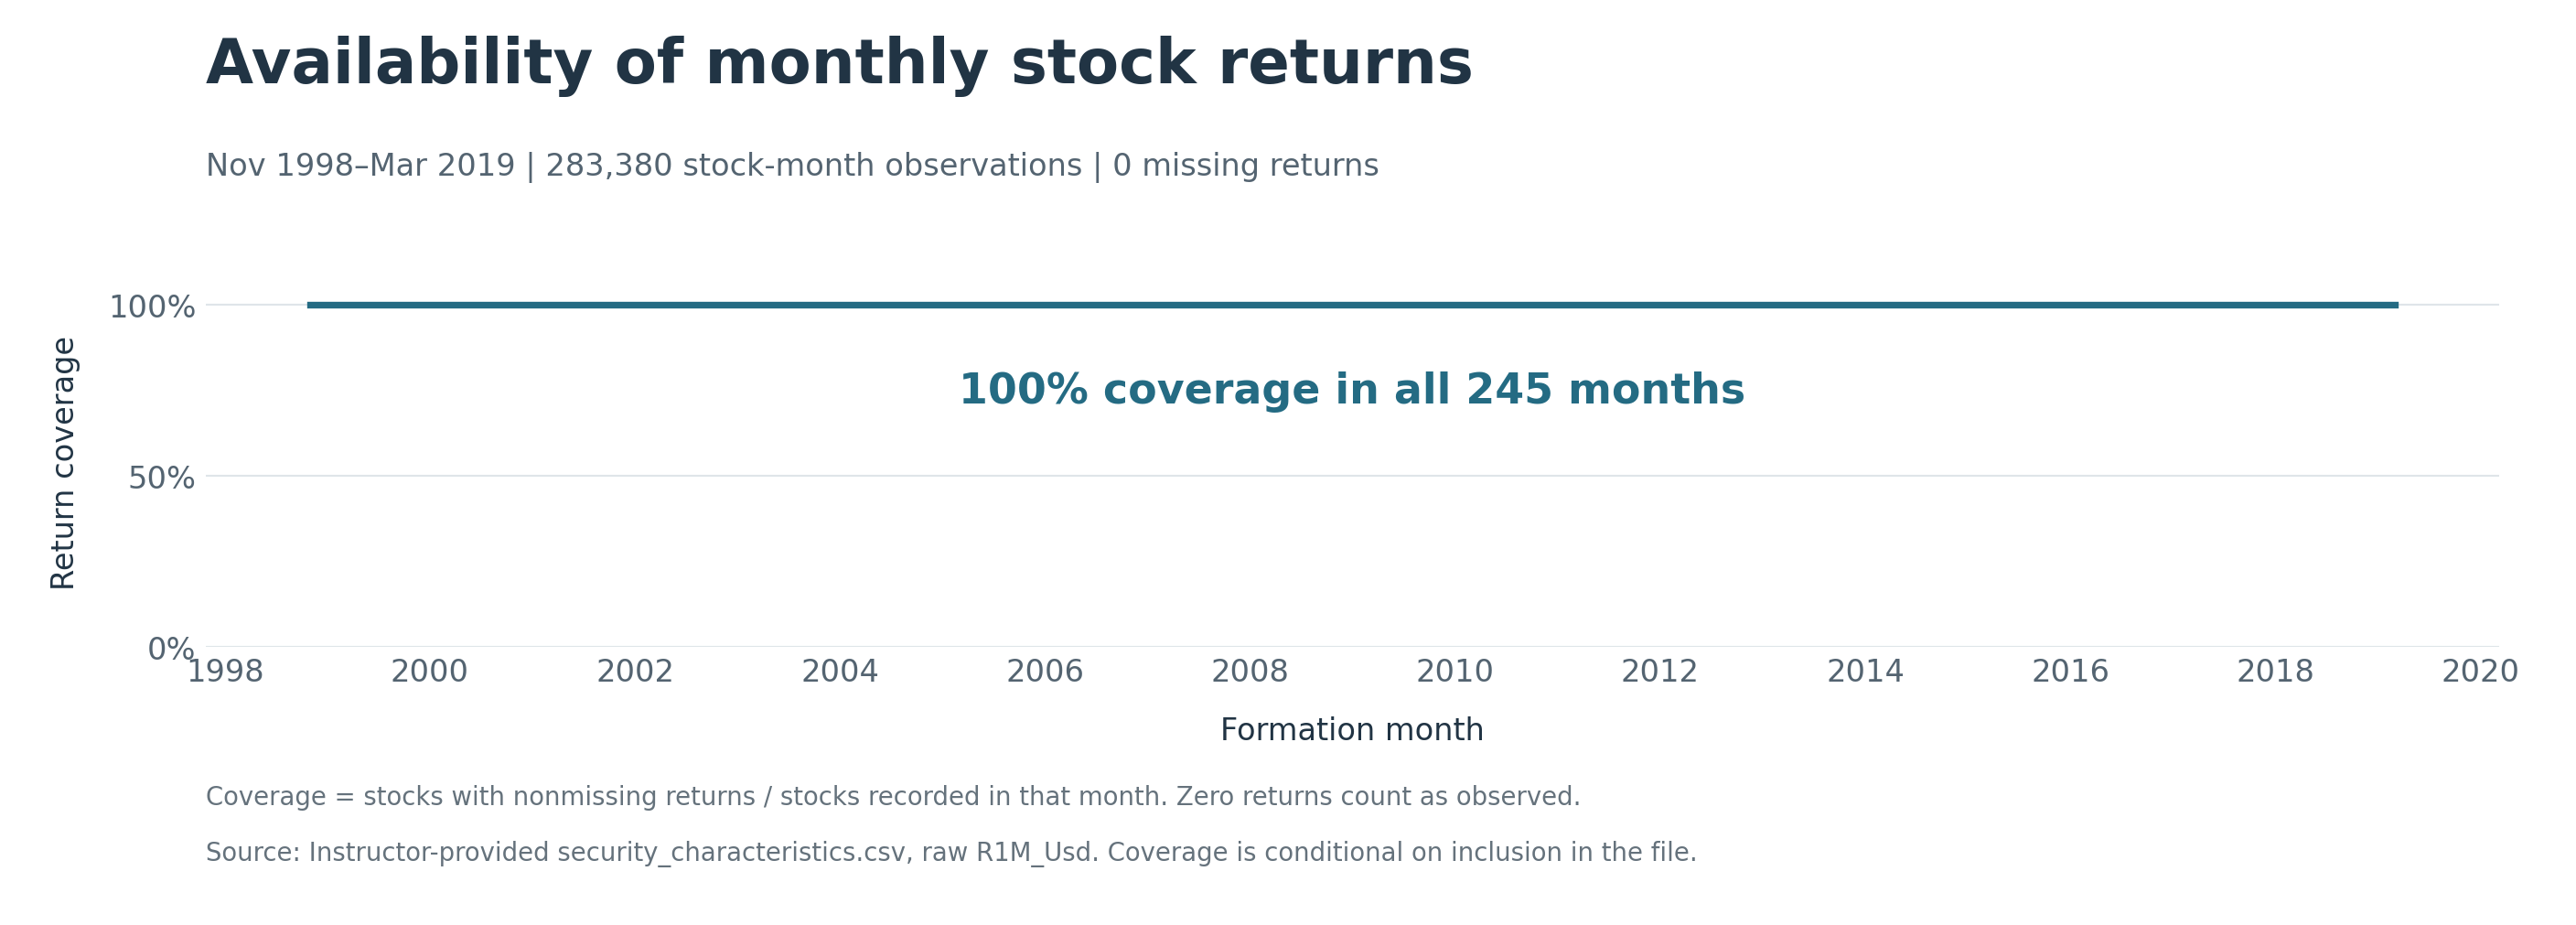

The file beside this chart, header and first rows:
formation_month, stocks, nonmissing_returns, missing_returns, coverage
1998-11, 880, 880, 0, 1.0
1998-12, 877, 877, 0, 1.0
1999-01, 878, 878, 0, 1.0
1999-02, 881, 881, 0, 1.0
1999-03, 891, 891, 0, 1.0
1999-04, 875, 875, 0, 1.0
1999-05, 876, 876, 0, 1.0
1999-06, 946, 946, 0, 1.0
1999-07, 946, 946, 0, 1.0
1999-08, 946, 946, 0, 1.0
1999-09, 993, 993, 0, 1.0
1999-10, 993, 993, 0, 1.0
1999-11, 994, 994, 0, 1.0
1999-12, 1054, 1054, 0, 1.0
2000-01, 1054, 1054, 0, 1.0
2000-02, 1054, 1054, 0, 1.0
2000-03, 1088, 1088, 0, 1.0
2000-04, 1088, 1088, 0, 1.0
2000-05, 1088, 1088, 0, 1.0
2000-06, 1097, 1097, 0, 1.0
2000-07, 1097, 1097, 0, 1.0
2000-08, 1096, 1096, 0, 1.0
2000-09, 1100, 1100, 0, 1.0
2000-10, 1100, 1100, 0, 1.0
2000-11, 1100, 1100, 0, 1.0
2000-12, 1108, 1108, 0, 1.0
2001-01, 1108, 1108, 0, 1.0
2001-02, 1108, 1108, 0, 1.0
2001-03, 1132, 1132, 0, 1.0
2001-04, 1133, 1133, 0, 1.0
2001-05, 1133, 1133, 0, 1.0
2001-06, 1140, 1140, 0, 1.0
2001-07, 1140, 1140, 0, 1.0
2001-08, 1140, 1140, 0, 1.0
2001-09, 1143, 1143, 0, 1.0
2001-10, 1144, 1144, 0, 1.0
2001-11, 1147, 1147, 0, 1.0
2001-12, 1151, 1151, 0, 1.0
2002-01, 1151, 1151, 0, 1.0
2002-02, 1152, 1152, 0, 1.0
2002-03, 1167, 1167, 0, 1.0
2002-04, 1167, 1167, 0, 1.0
2002-05, 1167, 1167, 0, 1.0
2002-06, 1168, 1168, 0, 1.0
2002-07, 1168, 1168, 0, 1.0
2002-08, 1169, 1169, 0, 1.0
2002-09, 1169, 1169, 0, 1.0
2002-10, 1170, 1170, 0, 1.0
2002-11, 1170, 1170, 0, 1.0
2002-12, 1177, 1177, 0, 1.0
2003-01, 1177, 1177, 0, 1.0
2003-02, 1177, 1177, 0, 1.0
2003-03, 1184, 1184, 0, 1.0
2003-04, 1185, 1185, 0, 1.0
2003-05, 1185, 1185, 0, 1.0
2003-06, 1188, 1188, 0, 1.0
2003-07, 1188, 1188, 0, 1.0
2003-08, 1189, 1189, 0, 1.0
2003-09, 1193, 1193, 0, 1.0
2003-10, 1193, 1193, 0, 1.0
... 185 more rows
